Run: headless pygame with SDL's dummy video driver; simulated clock (each Clock.tick advances the game by its frame time, no real sleeping); random seed 0; keys injected as events and as key.get_pressed() state; no mouse input.
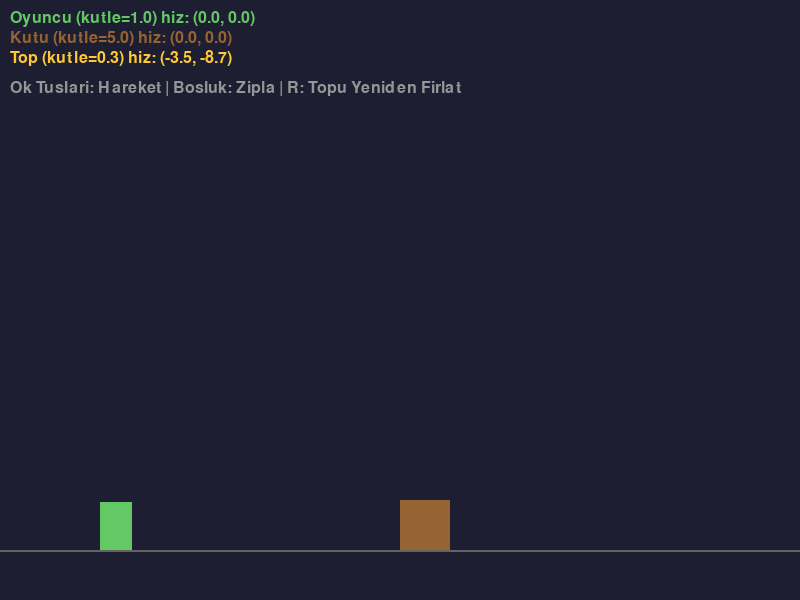
Frame 1 of 4 · flips 1–60 · no input
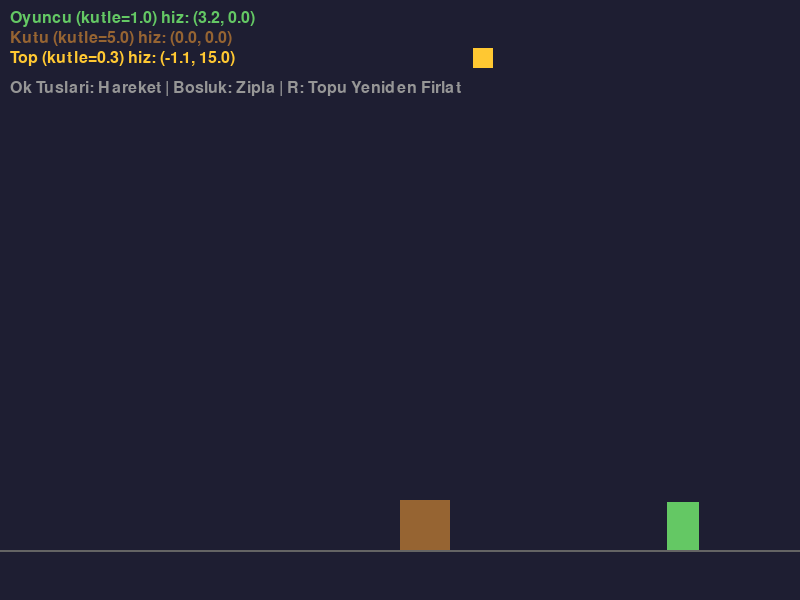
Frame 2 of 4 · flips 61–180 · tapped SPACE, RETURN · held RIGHT (→), D
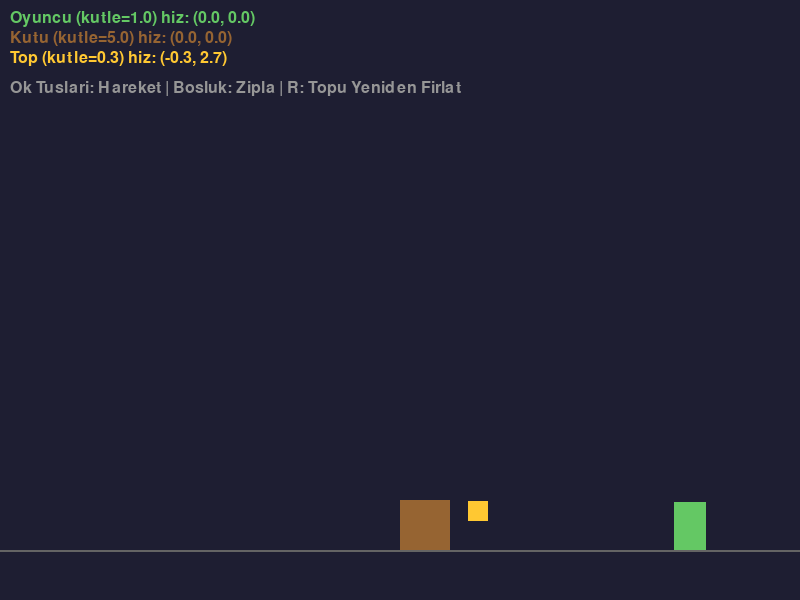
Frame 3 of 4 · flips 181–300 · held DOWN (↓), S
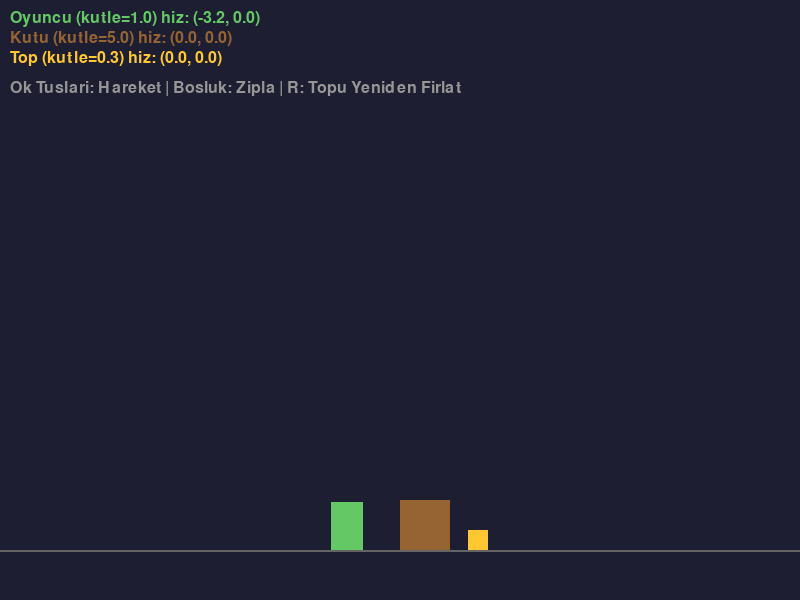
Frame 4 of 4 · flips 301–420 · held LEFT (←), A, UP (↑), W

The pygame program that drew these frames:

"""
PhysicsBody Sinifi - Basit Fizik Motoru

Yercekimi, ivme, surtunme ve momentum kavramlarini birlestiren
tekrar kullanilabilir PhysicsBody sinifi. Farkli parametrelerle
farkli fizik davranislari gosteren nesneler olusturulur.

Ogrenilecek kavramlar:
- PhysicsBody sinifi tasarimi
- Kalitim ile farkli fizik davranislari
- Kuvvet uygulama (Newton 2. yasa)
- Tam fizik dongusu

Bolum: 06 - Carpisma Algilama ve Fizik Temelleri
Unite: 3 - Temel Fizik Simulasyonu

Calistirma: python 04_fizik_motoru.py
Gereksinimler: pygame
"""

import pygame
import math

# Sabitler
GENISLIK = 800
YUKSEKLIK = 600
FPS = 60
ZEMIN_Y = 550


class PhysicsBody(pygame.sprite.Sprite):
    """Fizik davranisi gosteren temel sprite sinifi."""

    def __init__(self, x, y, genislik, yukseklik, kutle=1.0):
        super().__init__()
        self.image = pygame.Surface((genislik, yukseklik))
        self.rect = self.image.get_rect(topleft=(x, y))

        # Hareket
        self.hiz_x = 0.0
        self.hiz_y = 0.0

        # Fizik parametreleri
        self.kutle = kutle
        self.yercekimi = 0.5
        self.surtunme = 0.80
        self.hava_direnci = 0.99
        self.max_hiz = 8.0
        self.terminal_hiz = 15.0

        # Durum
        self.yerde_mi = False

    def kuvvet_uygula(self, kuvvet_x, kuvvet_y):
        """Nesneye kuvvet uygular (F = m * a -> a = F / m)."""
        self.hiz_x += kuvvet_x / self.kutle
        self.hiz_y += kuvvet_y / self.kutle

    def fizik_guncelle(self):
        """Her karede cagirilacak fizik hesaplamalari."""
        # 1. Yercekimi
        self.hiz_y += self.yercekimi

        # 2. Surtunme / hava direnci
        if self.yerde_mi:
            self.hiz_x *= self.surtunme
        else:
            self.hiz_x *= self.hava_direnci

        # 3. Cok kucuk hizlari sifirla
        if abs(self.hiz_x) < 0.1:
            self.hiz_x = 0

        # 4. Hiz sinirlamalari
        if self.hiz_x > self.max_hiz:
            self.hiz_x = self.max_hiz
        elif self.hiz_x < -self.max_hiz:
            self.hiz_x = -self.max_hiz

        if self.hiz_y > self.terminal_hiz:
            self.hiz_y = self.terminal_hiz

        # 5. Konum guncelle
        self.rect.x += int(self.hiz_x)
        self.rect.y += int(self.hiz_y)

    def zemin_kontrolu(self, zemin_y):
        """Nesnenin zemin altina dusmesini engeller."""
        if self.rect.bottom >= zemin_y:
            self.rect.bottom = zemin_y
            self.hiz_y = 0
            self.yerde_mi = True
        else:
            self.yerde_mi = False

    def zipla(self, guc=-12):
        """Nesneyi ziplatir (sadece yerdeyken)."""
        if self.yerde_mi:
            self.hiz_y = guc
            self.yerde_mi = False


class Oyuncu(PhysicsBody):
    """Oyuncu karakteri - standart fizik."""

    def __init__(self, x, y):
        super().__init__(x, y, 32, 48, kutle=1.0)
        self.image.fill((100, 200, 100))
        self.ivme_gucu = 0.8

    def update(self):
        tuslar = pygame.key.get_pressed()

        if tuslar[pygame.K_RIGHT]:
            self.kuvvet_uygula(self.ivme_gucu, 0)
        if tuslar[pygame.K_LEFT]:
            self.kuvvet_uygula(-self.ivme_gucu, 0)

        self.fizik_guncelle()
        self.zemin_kontrolu(ZEMIN_Y)

        # Ekran siniri
        if self.rect.left < 0:
            self.rect.left = 0
            self.hiz_x = 0
        elif self.rect.right > GENISLIK:
            self.rect.right = GENISLIK
            self.hiz_x = 0


class AgirKutu(PhysicsBody):
    """Agir, yavas hareket eden kutu."""

    def __init__(self, x, y):
        super().__init__(x, y, 50, 50, kutle=5.0)
        self.image.fill((150, 100, 50))
        self.max_hiz = 3.0
        self.surtunme = 0.70

    def update(self):
        self.fizik_guncelle()
        self.zemin_kontrolu(ZEMIN_Y)


class HafifTop(PhysicsBody):
    """Hafif, zipziplayan top."""

    def __init__(self, x, y):
        super().__init__(x, y, 20, 20, kutle=0.3)
        self.image.fill((255, 200, 50))
        self.yercekimi = 0.3
        self.surtunme = 0.95
        self.sekme_sayaci = 0

    def update(self):
        self.fizik_guncelle()

        # Zemin kontrolu - sekme efekti
        if self.rect.bottom >= ZEMIN_Y:
            self.rect.bottom = ZEMIN_Y
            if abs(self.hiz_y) > 2:
                # Geri sek (enerjinin %60'ini koru)
                self.hiz_y = -self.hiz_y * 0.6
                self.sekme_sayaci += 1
            else:
                self.hiz_y = 0
                self.yerde_mi = True

        # Ekran siniri - yandan sekme
        if self.rect.left <= 0:
            self.rect.left = 0
            self.hiz_x = abs(self.hiz_x) * 0.8
        elif self.rect.right >= GENISLIK:
            self.rect.right = GENISLIK
            self.hiz_x = -abs(self.hiz_x) * 0.8


def main():
    """Ana fonksiyon."""
    pygame.init()
    ekran = pygame.display.set_mode((GENISLIK, YUKSEKLIK))
    pygame.display.set_caption("PhysicsBody - Fizik Motoru Demo")
    saat = pygame.time.Clock()

    # Nesneleri olustur
    oyuncu = Oyuncu(100, 400)
    kutu = AgirKutu(400, 300)
    top = HafifTop(600, 200)

    # Topu firlat
    top.kuvvet_uygula(5, -8)

    tum_nesneler = pygame.sprite.Group(oyuncu, kutu, top)

    font = pygame.font.Font(None, 24)

    calistir = True
    while calistir:
        for olay in pygame.event.get():
            if olay.type == pygame.QUIT:
                calistir = False
            elif olay.type == pygame.KEYDOWN:
                if olay.key == pygame.K_SPACE:
                    oyuncu.zipla()
                elif olay.key == pygame.K_r:
                    # Topu yeniden firlat
                    top.rect.center = (600, 200)
                    top.hiz_x = 0
                    top.hiz_y = 0
                    top.yerde_mi = False
                    top.kuvvet_uygula(5, -8)

        tum_nesneler.update()

        # Cizim
        ekran.fill((30, 30, 50))

        # Zemin
        pygame.draw.line(ekran, (100, 100, 100),
                         (0, ZEMIN_Y), (GENISLIK, ZEMIN_Y), 2)

        tum_nesneler.draw(ekran)

        # Etiketler
        oyuncu_bilgi = font.render(
            f"Oyuncu (kutle=1.0) hiz: ({oyuncu.hiz_x:.1f}, {oyuncu.hiz_y:.1f})",
            True, (100, 200, 100)
        )
        kutu_bilgi = font.render(
            f"Kutu (kutle=5.0) hiz: ({kutu.hiz_x:.1f}, {kutu.hiz_y:.1f})",
            True, (150, 100, 50)
        )
        top_bilgi = font.render(
            f"Top (kutle=0.3) hiz: ({top.hiz_x:.1f}, {top.hiz_y:.1f})",
            True, (255, 200, 50)
        )
        kontrol = font.render(
            "Ok Tuslari: Hareket | Bosluk: Zipla | R: Topu Yeniden Firlat",
            True, (150, 150, 150)
        )

        ekran.blit(oyuncu_bilgi, (10, 10))
        ekran.blit(kutu_bilgi, (10, 30))
        ekran.blit(top_bilgi, (10, 50))
        ekran.blit(kontrol, (10, 80))

        pygame.display.flip()
        saat.tick(FPS)

    pygame.quit()


if __name__ == "__main__":
    main()

"""
BEKLENEN CIKTI:
---------------
Uc farkli nesne ekranda:
- Yesil dikdortgen (Oyuncu): Ok tuslariyla hareket, boslukla zipla
- Kahverengi kare (Agir Kutu): Yercekimiyle duser, hizla durur
- Sari kucuk kare (Hafif Top): Firlatilir, duvarlarda ve yerde seker

Her nesne farkli kutle ve surtunme parametreleriyle farkli davranir.
R tusu ile top tekrar firlatilabilir.
"""
